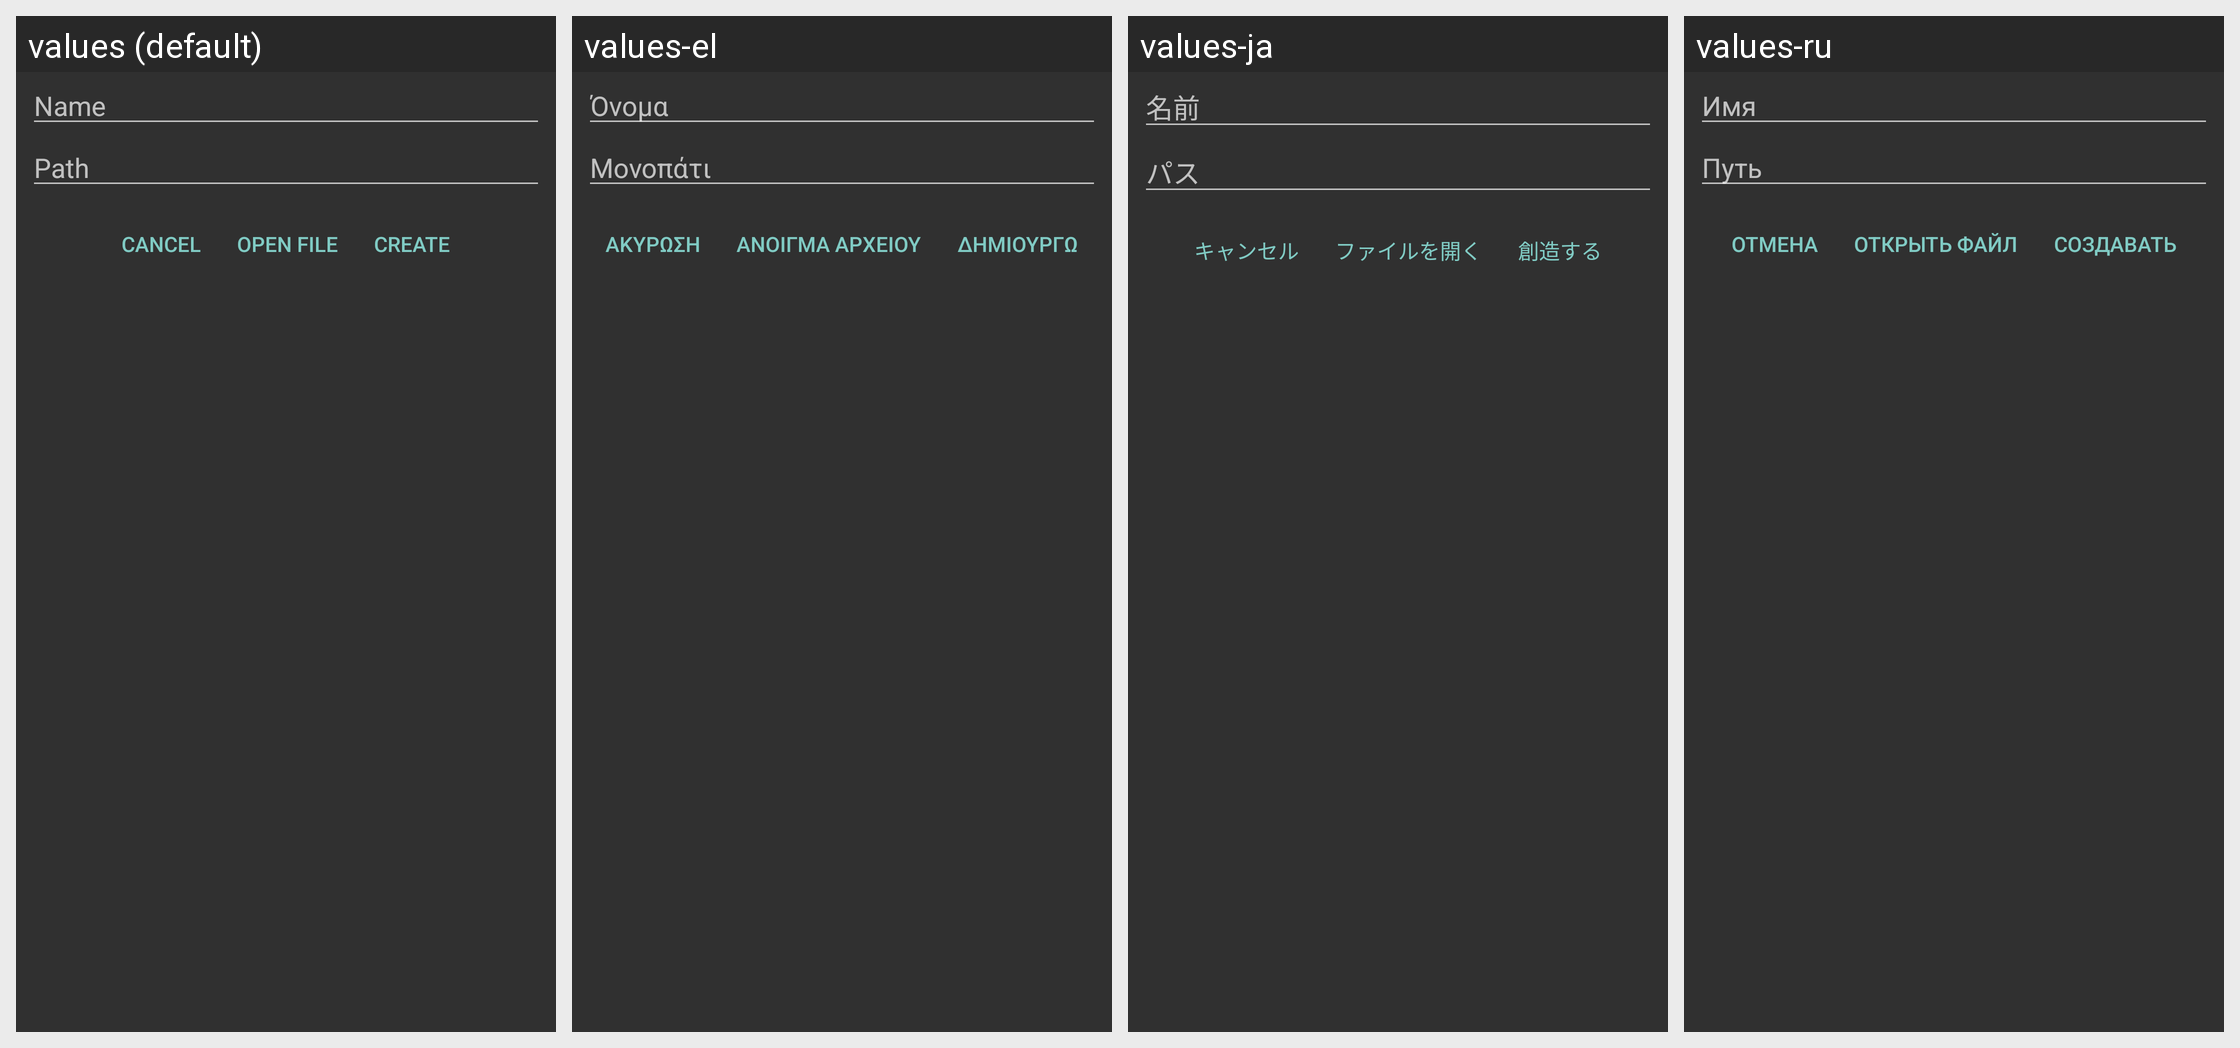

Here is an Android app screen in its default locale and in the app's own translations. Write out the translated-string differences for the strings that appear on this screen.
Android screen res/layout/open_file.xml rendered under 4 locales, left to right: values (default), values-el, values-ja, values-ru. Device: Nexus 5 (rendered at 1080×1920; each locale shown at half size, 540×960, under a caption strip naming it); theme AppDarkTheme.
Other locales in the repository, not shown: values-ar, values-be, values-bg, values-de, values-es, values-eu, values-fa, values-fr, values-hu, values-is, values-it, values-ku-rIQ, values-lv, values-nl, values-pl, values-pt, values-pt-rBR, values-pt-rPT, values-tr, values-uk, values-zh-rCN, values-zh-rTW.
Strings drawn on this screen, with the default value and each locale's value (text and hints the layout hard-codes, and strings that could not be matched under every locale, appear in the picture but are not listed):

name
  values: Name
  values-el: Όνομα
  values-ja: 名前
  values-ru: Имя

path
  values: Path
  values-el: Μονοπάτι
  values-ja: パス
  values-ru: Путь

cancel
  values: Cancel
  values-el: Ακύρωση
  values-ja: キャンセル
  values-ru: Отмена

openFile
  values: Open file
  values-el: Άνοιγμα αρχείου
  values-ja: ファイルを開く
  values-ru: Открыть файл

create
  values: Create
  values-el: Δημιουργώ
  values-ja: 創造する
  values-ru: Создавать
